Run: headless pygame with SDL's dummy video driver; simulated clock (each Clock.tick advances the game by its frame time, no real sleeping); random seed 0; keys injected as events and as key.get_pressed() state; mouse plan: one left click at the window centre at the start of phase 2, then a move to the lower-right quarter at the start of phase 3.
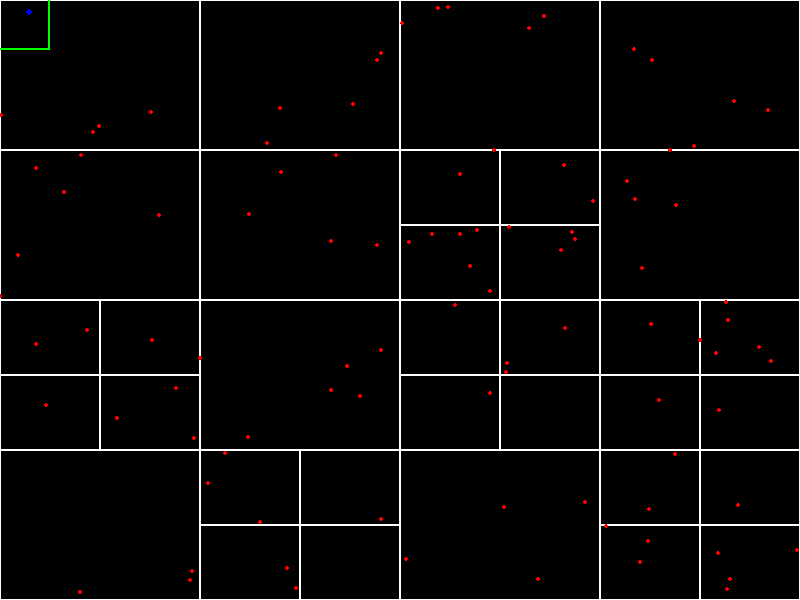
Frame 1 of 4 · flips 1–60 · no input
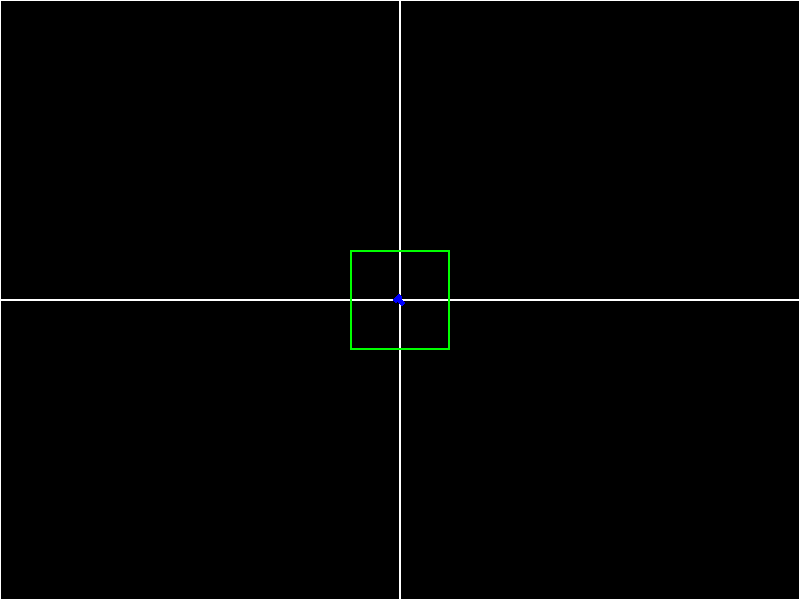
Frame 2 of 4 · flips 61–180 · clicked the window centre · tapped SPACE, RETURN · held RIGHT (→), D
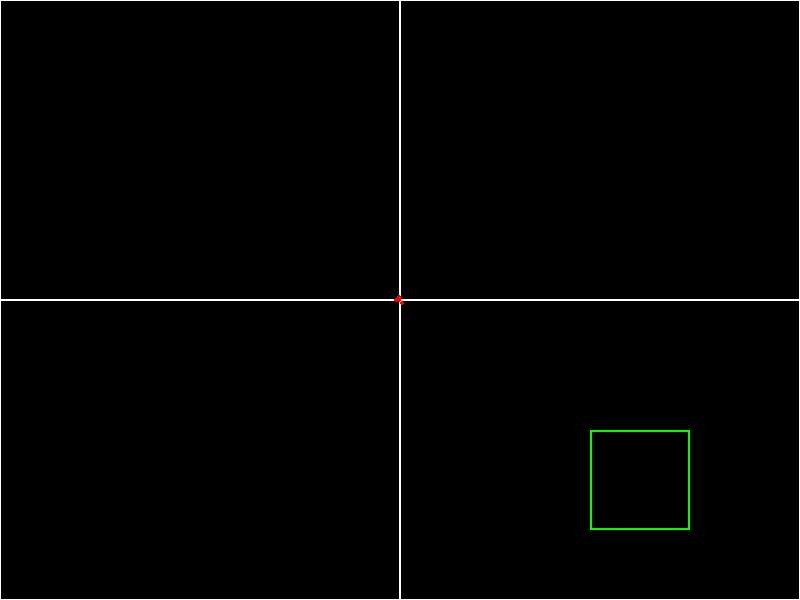
Frame 3 of 4 · flips 181–300 · moved the mouse to the lower-right quarter · held DOWN (↓), S
Frame 4 of 4 · flips 301–420 · held LEFT (←), A, UP (↑), W · screen unchanged from frame 3, image omitted

The pygame program that drew these frames:

import random
import sys

class Point:
    def __init__(self, x, y):
        self.x = x
        self.y = y

    def draw(self, screen, color=(255, 255, 255), radius=2):
        pygame.draw.circle(screen, color, (self.x, self.y), radius, radius)

    def distance(self, other):
        return ((self.x - other.x)**2 + (self.y - other.y)**2)**0.5
    
    def get(self):
        return self.x, self.y


class Rectangle:
    def __init__(self, x, y, w, h):
        # (x, y) is corner of rectangle
        self.x = x
        self.y = y
        self.w = w
        self.h = h

    def contains_point(self, point):
        return (point.x >= self.x and point.x <= self.x + self.w and \
                point.y >= self.y and point.y <= self.y + self.h)

    def intersects(self, range):
        return not (range.x > self.x + self.w or range.x + range.w < self.x or \
                    range.y > self.y + self.h or range.y + range.h < self.y)

    def draw(self, screen, color=(255, 255, 255), width=1):
        pygame.draw.rect(screen, color, (self.x, self.y, self.w, self.h), width)


class QuadTree:
    def __init__(self, boundary, capacity=4):
        self.boundary = boundary
        self.capacity = capacity
        self.points = []
        self.children = []

    def insert(self, point):
        if not self.boundary.contains_point(point):
            return False
        
        if len(self.points) < self.capacity:
            self.points.append(point)
            return True
        else:
            if self.children == []:
                self.subdivide()

            for child in self.children:
                if child.insert(point):
                    return True
    
    def subdivide(self):
        rect1 = Rectangle(self.boundary.x, self.boundary.y, self.boundary.w/2, self.boundary.h/2)
        self.children.append(QuadTree(rect1, self.capacity))
        rect2 = Rectangle(self.boundary.x, self.boundary.y + self.boundary.h/2, self.boundary.w/2, self.boundary.h/2)
        self.children.append(QuadTree(rect2, self.capacity))
        rect3 = Rectangle(self.boundary.x + self.boundary.w/2, self.boundary.y, self.boundary.w/2, self.boundary.h/2)
        self.children.append(QuadTree(rect3, self.capacity))
        rect4 = Rectangle(self.boundary.x + self.boundary.w/2, self.boundary.y + self.boundary.h/2, self.boundary.w/2, self.boundary.h/2)
        self.children.append(QuadTree(rect4, self.capacity))

    def query(self, query_range):
        points = []
        if not self.boundary.intersects(query_range):
            return points
        else:
            for p in self.points:
                if query_range.contains_point(p):
                    points.append(p)
            for child in self.children:
                points += child.query(query_range)
        return points

    def remove(self, point):
        if not self.boundary.contains_point(point):
            return False
        else:
            for self_point in self.points:
                if point.x == self_point.x and point.y == self_point.y:
                    self.points.remove(self_point)
                    return True
            else:
                for child in self.children:
                    if child.remove(point):
                        return True
                return False
    
    def find_nearest(self, point):
        nearest_distance = float('inf')
        if not self.boundary.contains_point(point):
            return None
        else:
            nearest_point = None
            for other_point in self.points:
                distance = point.distance(other_point)
                if distance < nearest_distance:
                    nearest_distance = distance
                    nearest_point = other_point
            for child in self.children:
                nearest_child_point = child.find_nearest(point)
                if nearest_child_point is not None:
                    distance = point.distance(nearest_child_point)
                    if distance < nearest_distance:
                        nearest_distance = distance
                        nearest_point = nearest_child_point
            return nearest_point

    def clear(self):
        self.points = []
        self.children = []

    def draw(self, screen):
        self.boundary.draw(screen)
        for child in self.children:
            child.draw(screen)
    

if __name__ == '__main__':
    width, height = 800, 600

    boundary = Rectangle(0, 0, width, height)
    quadtree = QuadTree(boundary, 4)
    
    points = [Point(random.uniform(0, width), random.uniform(0, height)) for i in range(100)]
    for p in points:
        quadtree.insert(p)

    import pygame
    pygame.init()
    screen = pygame.display.set_mode((width, height))
    black = (0, 0, 0)
    red = (255, 0, 0)
    blue = (0, 0, 255)
    green = (0, 255, 0)
    while True:
        for event in pygame.event.get():
            if event.type == pygame.QUIT:
                pygame.quit()
                sys.exit()
            if event.type == pygame.KEYDOWN:
                if event.key == pygame.K_SPACE:
                    points = []
                    quadtree = QuadTree(boundary, 4)

        mouse_x, mouse_y = pygame.mouse.get_pos()
        mouse_buttons = pygame.mouse.get_pressed()
        if mouse_buttons[0]:
            point = Point(mouse_x+random.uniform(-5, 5), mouse_y+random.uniform(-5, 5))
            points.append(point)
            quadtree.insert(point)
            pygame.time.delay(20)
        
        
        query_range = Rectangle(mouse_x-50, mouse_y-50, 100, 100)

        screen.fill(black)
        quadtree.draw(screen)
        for i in range(len(points)):
            points[i].draw(screen, color=red)

        query_range.draw(screen, color=green, width=2)
        range_points = quadtree.query(query_range)
        for i in range(len(range_points)):
            range_points[i].draw(screen, color=blue, radius=3)
        
        pygame.display.flip()

    # Quit pygame
    pygame.quit()
